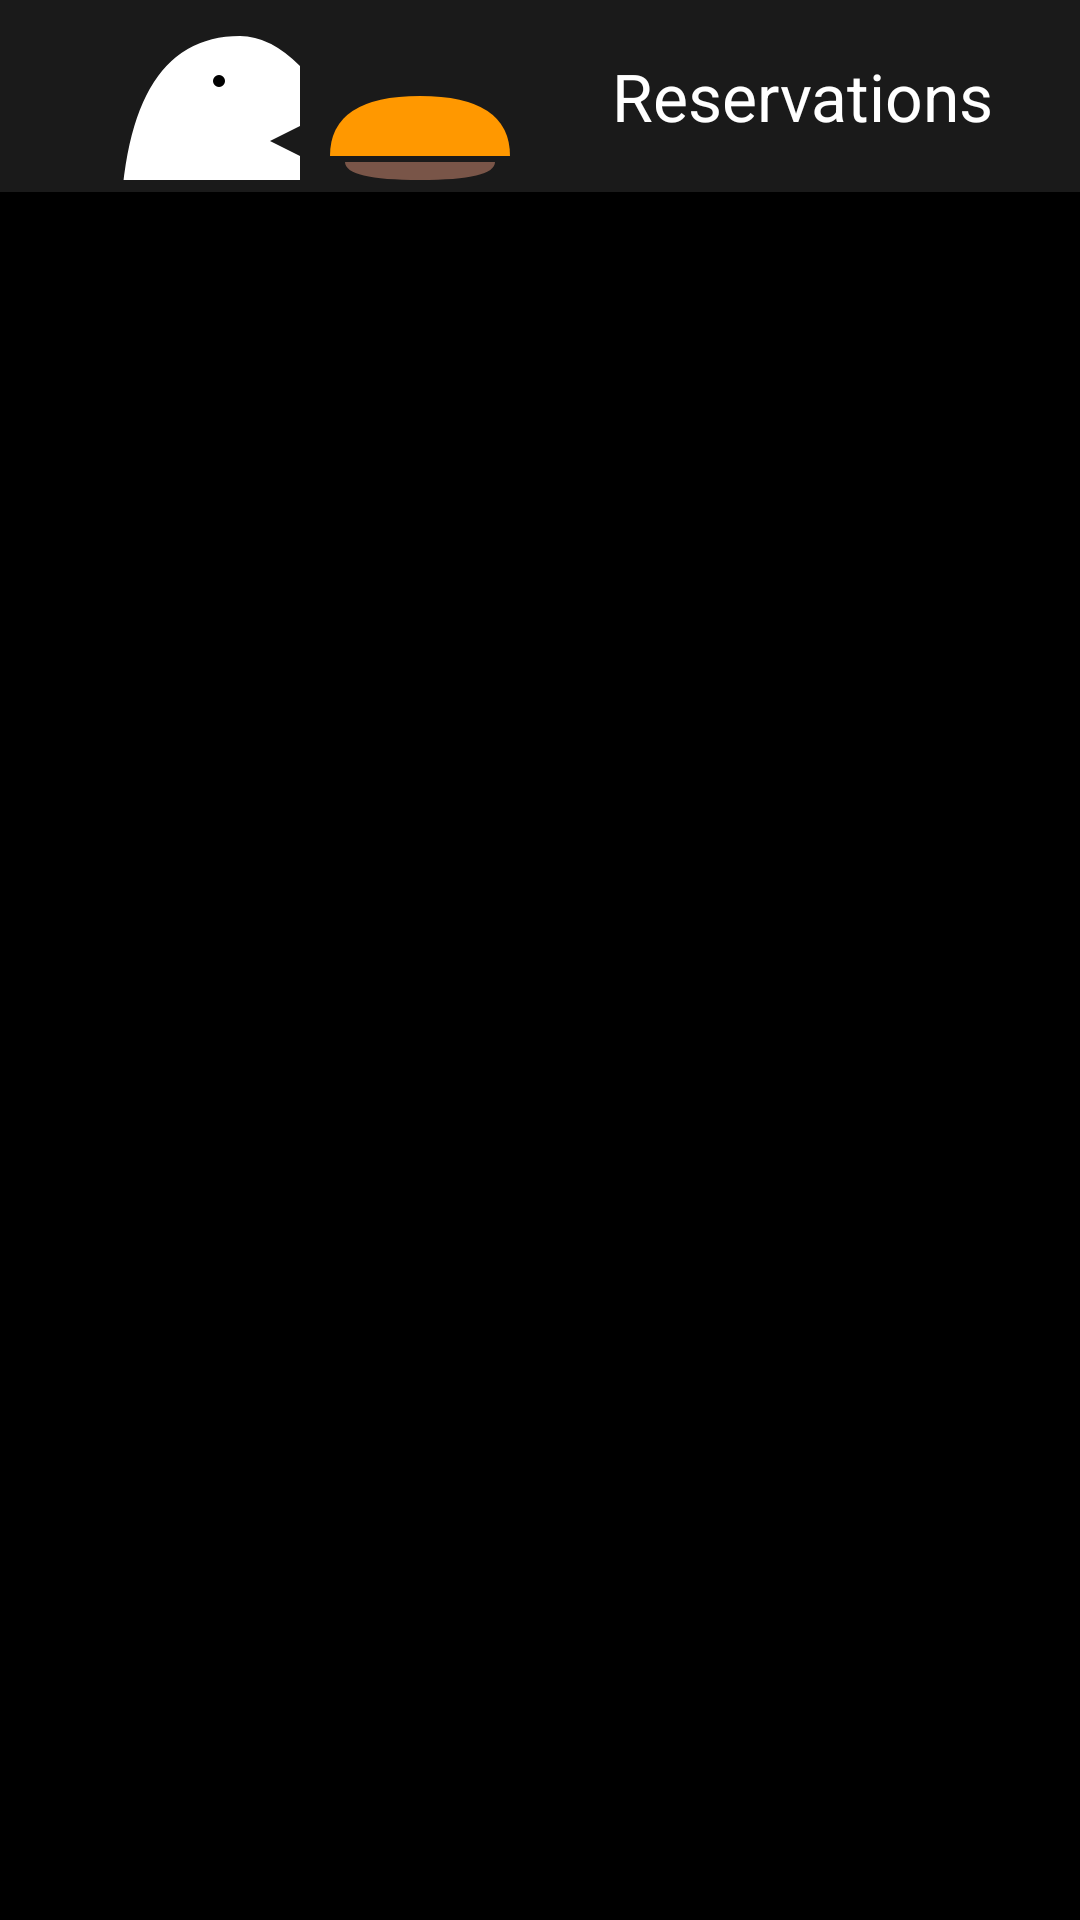

Here is an Android app screen rendered from its layout file. Give the layout XML and the strings, colors and styles it references.
<!-- AndroidManifest.xml: application theme Theme.BiteForLessFoodBridge -->
<!-- res/layout/activity_vendor_reservations.xml -->
<?xml version="1.0" encoding="utf-8"?>
<LinearLayout xmlns:android="http://schemas.android.com/apk/res/android"
    xmlns:app="http://schemas.android.com/apk/res-auto"
    android:layout_width="match_parent"
    android:layout_height="match_parent"
    android:background="@color/background"
    android:orientation="vertical">

    <com.google.android.material.appbar.MaterialToolbar
        android:id="@+id/vendor_res_toolbar"
        android:layout_width="match_parent"
        android:layout_height="?attr/actionBarSize"
        android:background="@color/surface"
        app:navigationIcon="@drawable/ic_logo_bite"
        app:title="Reservations"
        app:titleTextColor="@color/on_background" />

    <HorizontalScrollView
        android:layout_width="match_parent"
        android:layout_height="wrap_content"
        android:scrollbars="none">

        <com.google.android.material.chip.ChipGroup
            android:id="@+id/vendor_res_filter"
            android:layout_width="wrap_content"
            android:layout_height="wrap_content"
            android:paddingStart="@dimen/spacing_md"
            android:paddingEnd="@dimen/spacing_md"
            app:singleSelection="true" />
    </HorizontalScrollView>

    <androidx.recyclerview.widget.RecyclerView
        android:id="@+id/vendor_res_list"
        android:layout_width="match_parent"
        android:layout_height="0dp"
        android:layout_weight="1"
        android:clipToPadding="false"
        android:paddingBottom="@dimen/spacing_md" />

    <LinearLayout
        android:id="@+id/vendor_res_empty"
        android:layout_width="match_parent"
        android:layout_height="0dp"
        android:layout_weight="1"
        android:gravity="center"
        android:orientation="vertical"
        android:padding="@dimen/spacing_lg"
        android:visibility="gone">

        <TextView
            android:layout_width="wrap_content"
            android:layout_height="wrap_content"
            android:text="No reservations in this state"
            android:textAppearance="@style/TextAppearance.BiteForLess.Title"
            android:textSize="18sp" />

        <TextView
            android:layout_width="wrap_content"
            android:layout_height="wrap_content"
            android:layout_marginTop="@dimen/spacing_xs"
            android:text="Customer reservations for your listings appear here."
            android:textAppearance="@style/TextAppearance.BiteForLess.Body" />
    </LinearLayout>
</LinearLayout>
<!-- resources referenced by this layout -->
<resources>
  <color name="background">#FF000000</color>
  <color name="on_background">#FFFFFFFF</color>
  <color name="surface">#FF1A1A1A</color>
  <dimen name="spacing_lg">24dp</dimen>
  <dimen name="spacing_md">16dp</dimen>
  <dimen name="spacing_xs">4dp</dimen>
  <!-- drawable ic_logo_bite (drawable) -->
  <vector xmlns:android="http://schemas.android.com/apk/res/android"
      android:width="200dp"
      android:height="200dp"
      android:viewportWidth="200"
      android:viewportHeight="200">
  
      
      <path
          android:fillColor="#FF9800"
          android:pathData="M110,130 L170,130 Q170,145 140,145 Q110,145 110,130 Z" />
  
      
      <path
          android:fillColor="#795548"
          android:pathData="M115,122 L165,122 Q165,128 140,128 Q115,128 115,122 Z" />
  
      
      <path
          android:fillColor="#FF9800"
          android:pathData="M110,120 L170,120 Q170,100 140,100 Q110,100 110,120 Z" />
  
      
      <path
          android:fillColor="#FFFFFF"
          android:pathData="M40,150 Q40,80 80,80 Q90,80 100,90 L100,110 L90,115 L100,120 L100,140 Q90,150 80,150 Z" />
  
      
      <path
          android:fillColor="#000000"
          android:pathData="M75,95 A2,2 0 1,1 71,95 A2,2 0 1,1 75,95" />
  
  </vector>
  <style name="TextAppearance.BiteForLess.Body" parent="TextAppearance.Material3.BodyMedium">
          <item name="android:textColor">@color/text_secondary</item>
      </style>
  <style name="TextAppearance.BiteForLess.Title" parent="TextAppearance.Material3.TitleLarge">
          <item name="android:textColor">@color/on_background</item>
      </style>
  <style name="Theme.BiteForLessFoodBridge" parent="Base.Theme.BiteForLessFoodBridge" />
  <color name="text_secondary">#B3FFFFFF</color>
  <style name="Base.Theme.BiteForLessFoodBridge" parent="Theme.Material3.DayNight.NoActionBar">
          <item name="colorPrimary">@color/primary</item>
          <item name="colorOnPrimary">@color/black</item>
          <item name="colorSecondary">@color/secondary</item>
          <item name="colorError">@color/error</item>
          <item name="android:windowBackground">@color/background</item>
          <item name="android:statusBarColor">@color/background</item>
          <item name="android:navigationBarColor">@color/background</item>
          <item name="bottomNavigationStyle">@style/Widget.BiteForLess.BottomNavigation</item>
      </style>
  <color name="primary">#FF9800</color>
  <color name="black">#FF000000</color>
  <color name="secondary">#FFEB3B</color>
  <color name="error">#F44336</color>
  <style name="Widget.BiteForLess.BottomNavigation" parent="Widget.Material3.BottomNavigationView">
          <item name="materialThemeOverlay">@style/ThemeOverlay.BiteForLess.BottomNavigation</item>
      </style>
  <style name="ThemeOverlay.BiteForLess.BottomNavigation" parent="">
          <item name="colorPrimary">@color/primary</item>
          <item name="colorOnSurface">@color/text_secondary</item>
          <item name="colorOnSurfaceVariant">@color/text_hint</item>
      </style>
  <color name="text_hint">#80FFFFFF</color>
</resources>
